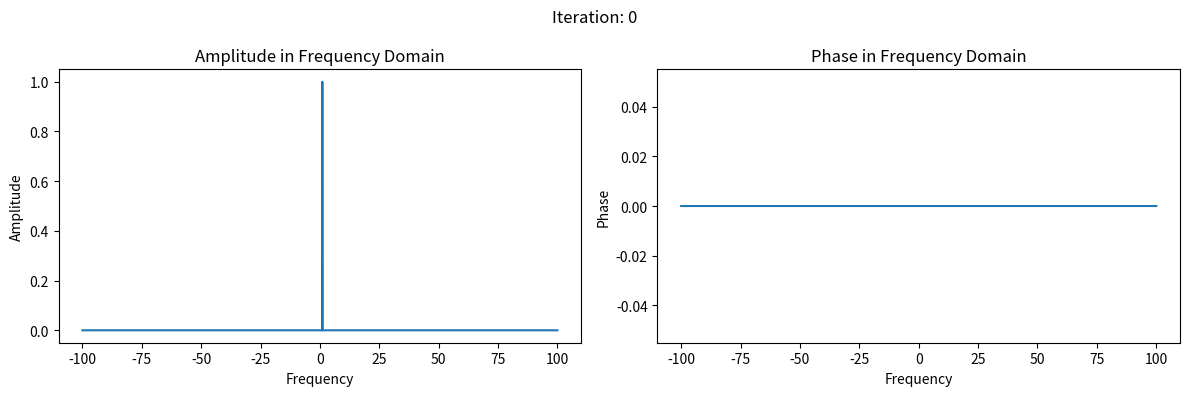
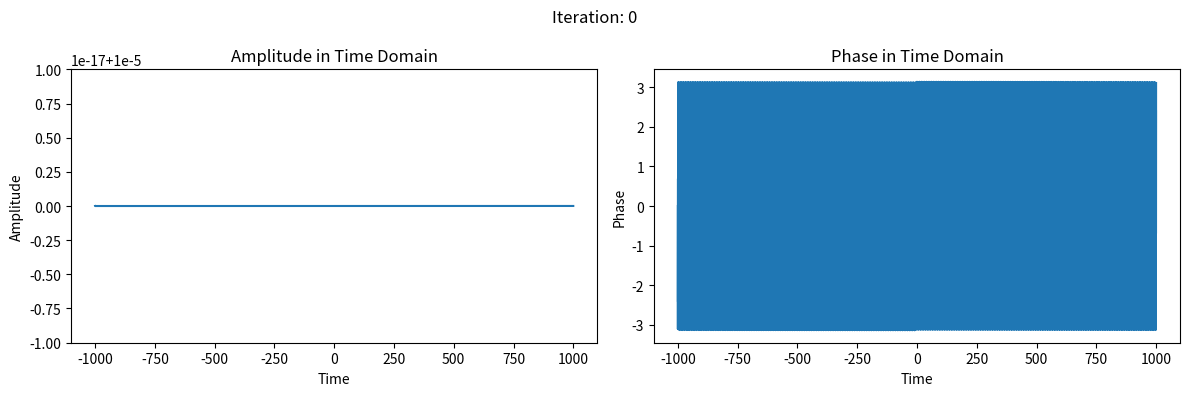
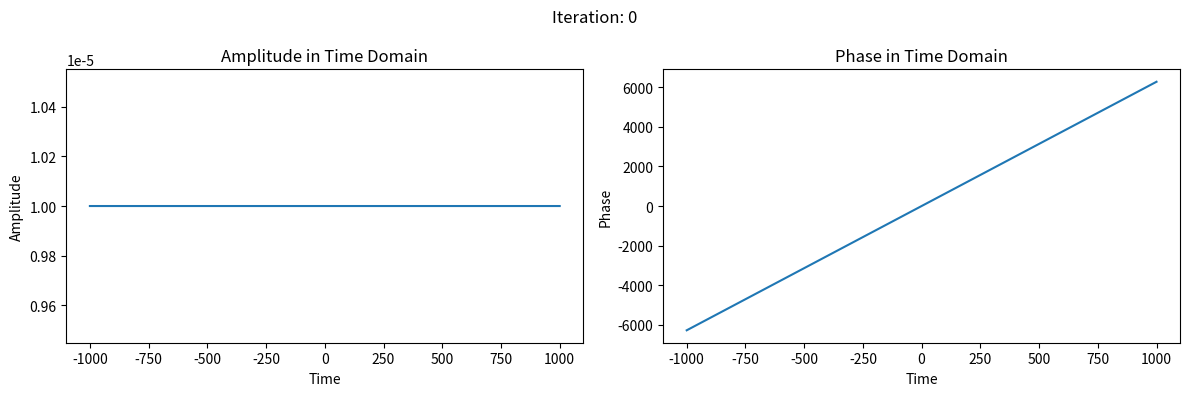
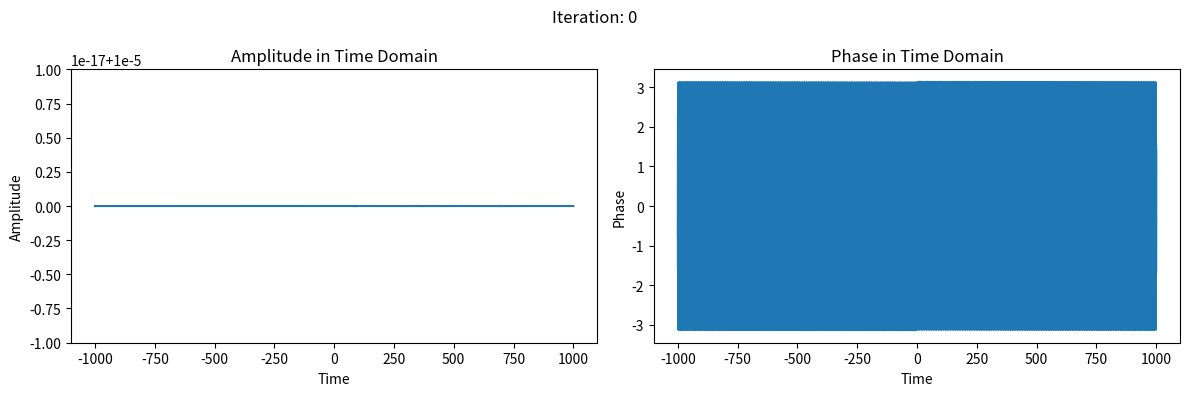
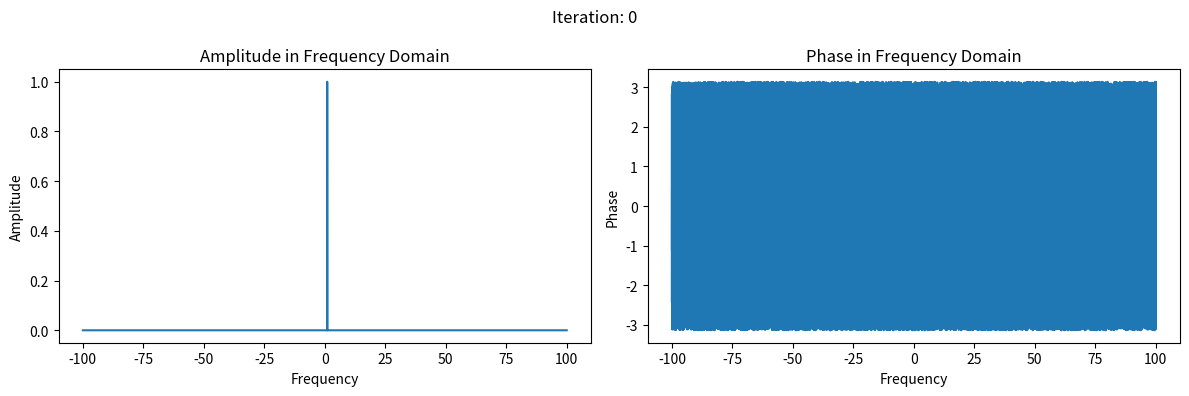
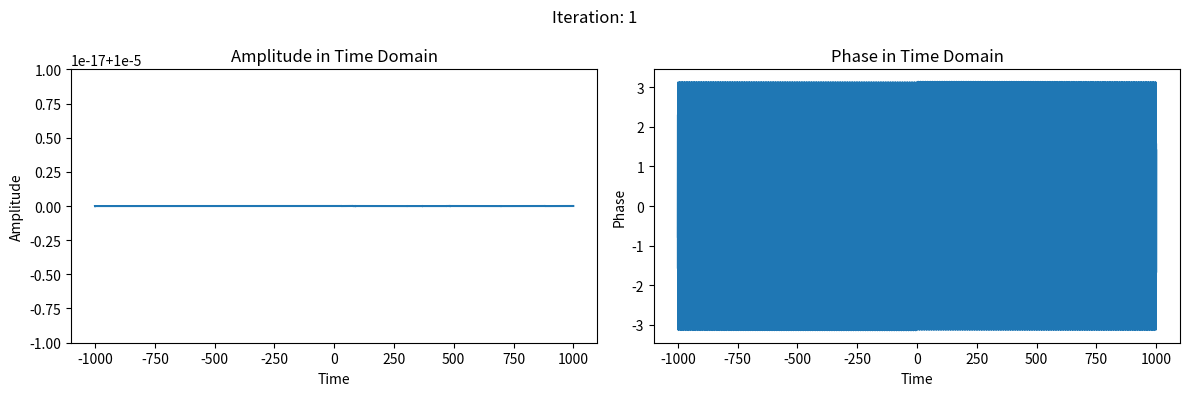
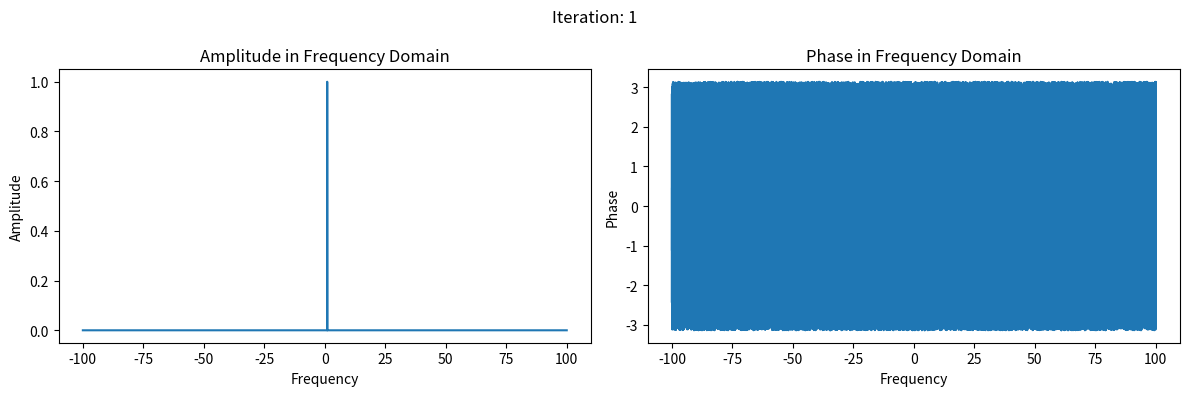
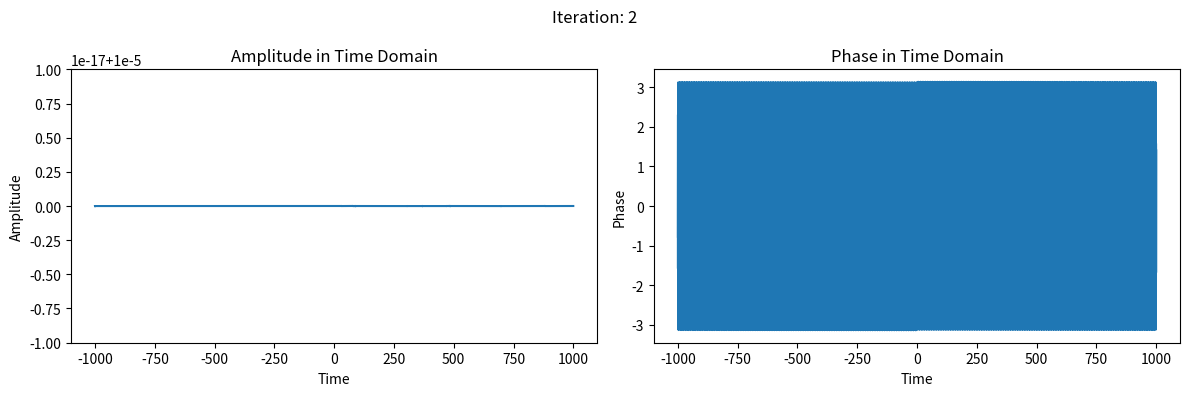
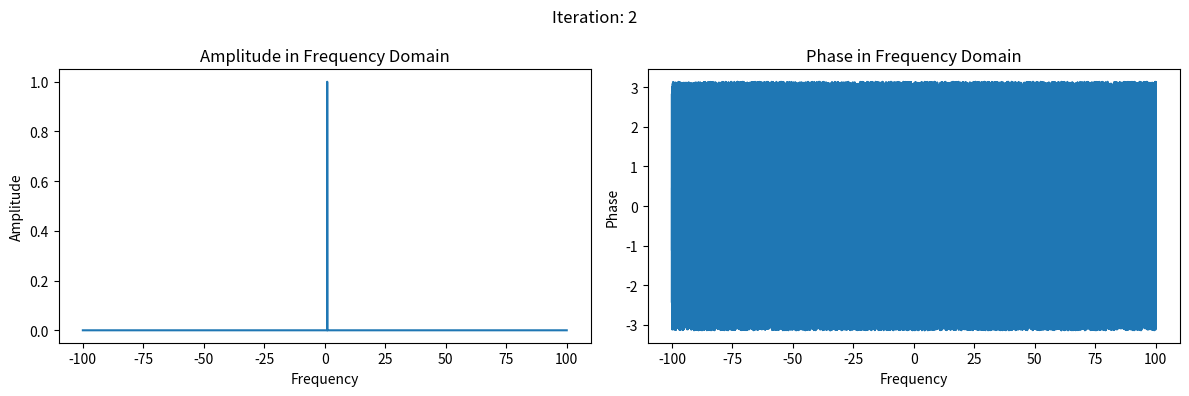
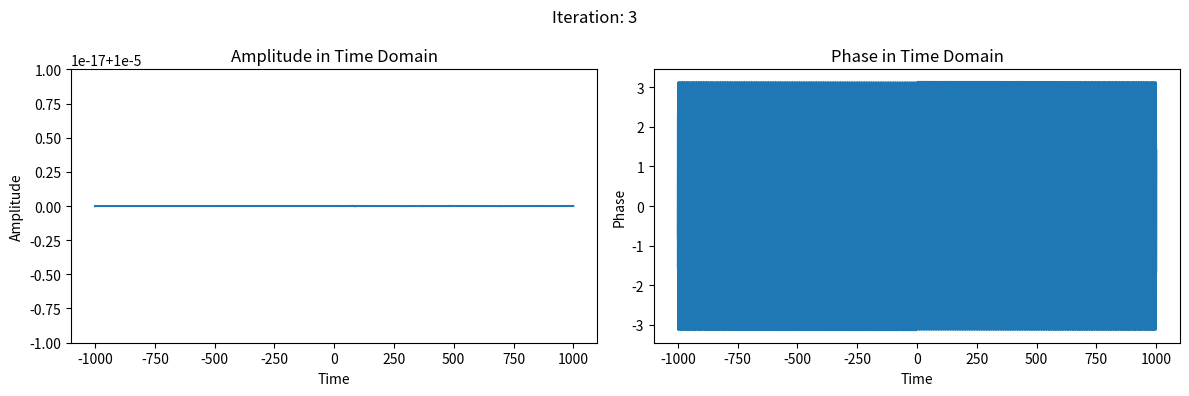
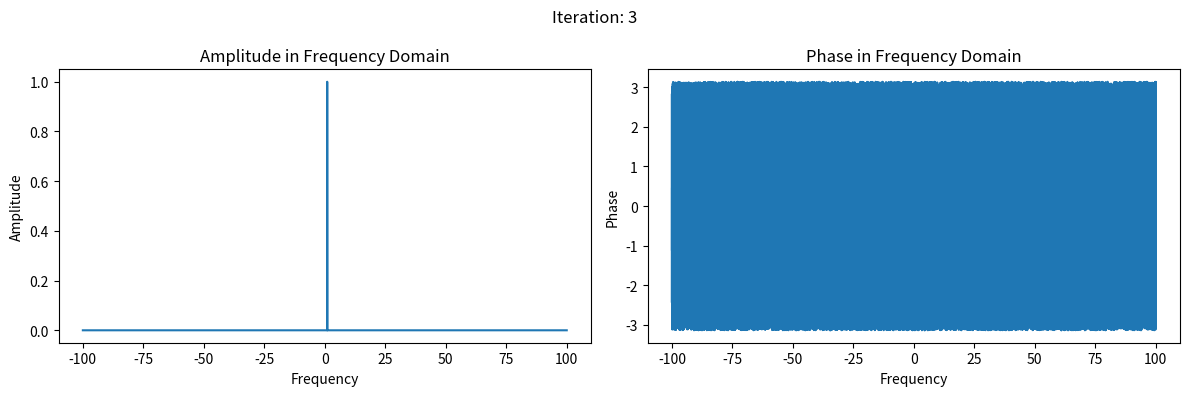
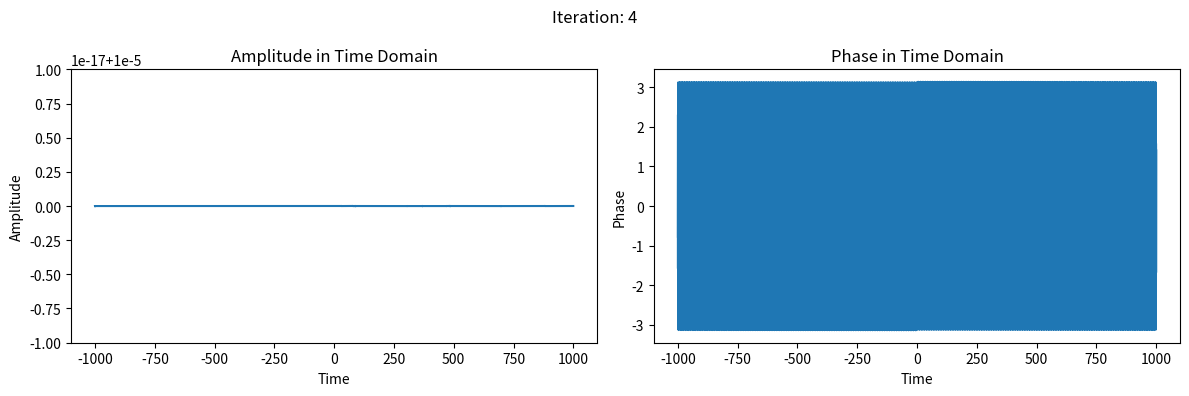
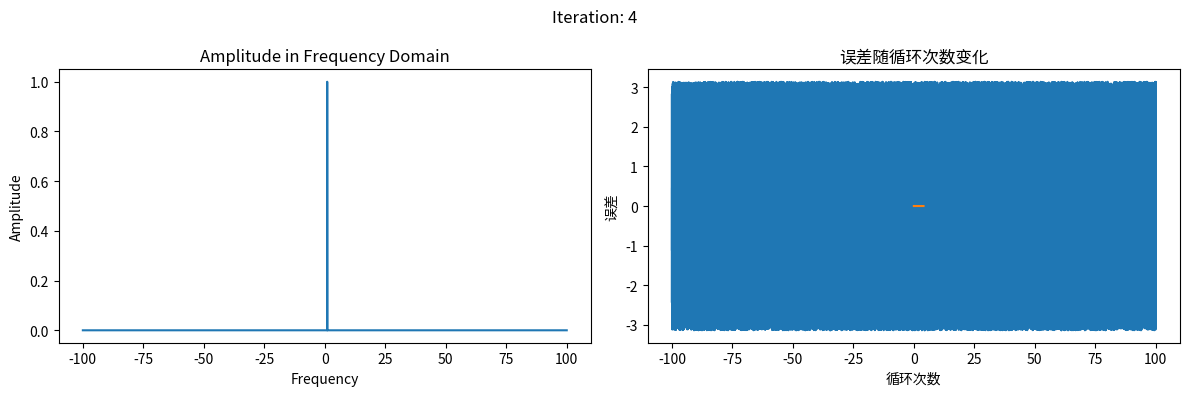
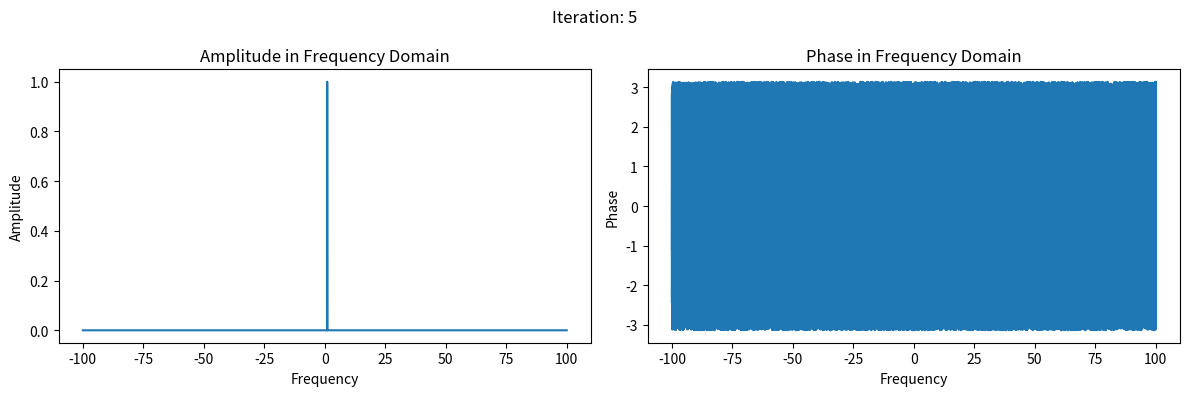
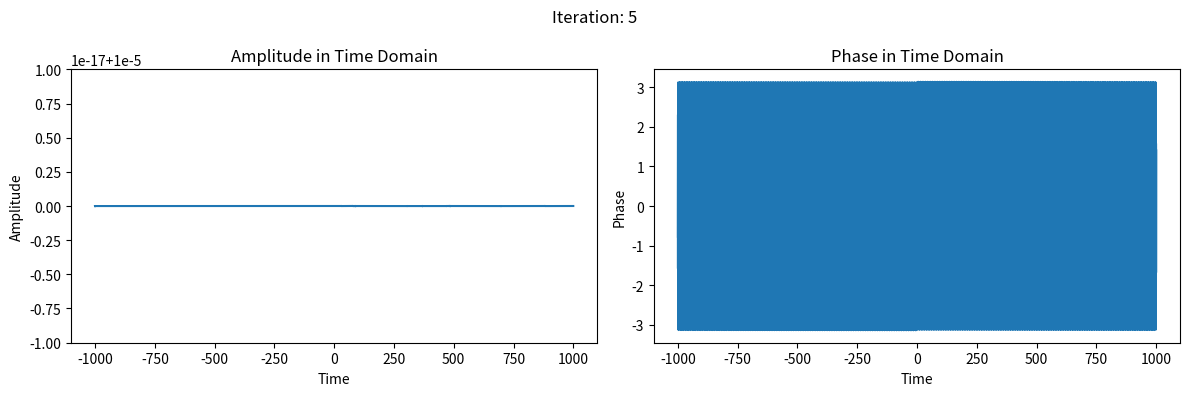

These charts were generated, in order, by the following Python code:
#函数集成款
import numpy as np
import matplotlib.pyplot as plt
w = np.linspace(-100, 100, 100000)
M = len(w)
t = np.linspace(-1000, 1000, M)
At_in=1
i=0
# 创建频率域信号
# 创建高斯振幅分布函数
mu = 1  # 均值
sigma = 0.01  # 标准差
#A0_w=np.exp(-(w - mu)**2 / (2 * sigma**2))

A0_w = np.zeros_like(w)
index = np.abs(w - 1).argmin()
A0_w[index] = 1
'''A0_w = np.zeros_like(w)
A0_w[(w > 18) & (w < 22)] = 1
A0_w[(w > 38) & (w < 42)] = 1
A0_w[(w > 58) & (w < 62)] = 1'''
phi0_w =w-w

def plot_frequency_domain(A_w, phi_w,i):

    # 绘制频域信号的幅度和相位
    plt.figure(figsize=(12, 4))
    # 标题
    plt.suptitle(f"Iteration: {i}")
    # 幅度图
    plt.subplot(1, 2, 1)
    plt.plot(w, A_w)
    plt.xlabel('Frequency')
    plt.ylabel('Amplitude')
    plt.title('Amplitude in Frequency Domain')

    # 相位图
    plt.subplot(1, 2, 2)
    plt.plot(w, phi_w)
    plt.xlabel('Frequency')
    plt.ylabel('Phase')
    plt.title('Phase in Frequency Domain')

    # 调整子图之间的间距
    plt.tight_layout()

    # 展示图形
    plt.show()

def plot_time_domain(A_t, phi_t,i):



    # 绘制时域信号的幅度和相位
    plt.figure(figsize=(12, 4))
    # 标题
    plt.suptitle(f"Iteration: {i}")
    # 幅度图
    plt.subplot(1, 2, 1)
    plt.plot(t, A_t)
    plt.xlabel('Time')
    plt.ylabel('Amplitude')
    plt.title('Amplitude in Time Domain')

    # 相位图
    plt.subplot(1, 2, 2)
    plt.plot(t, phi_t)
    plt.xlabel('Time')
    plt.ylabel('Phase')
    plt.title('Phase in Time Domain')

    # 调整子图之间的间距
    plt.tight_layout()

    # 展示图形
    plt.show()

def fourier_transform(A_w, phi_w):
    
    # 构建频域信号
    signal = A_w * np.exp(1j * phi_w)
    
    # 傅里叶变换到时域
    time_signal = np.fft.ifft(signal)
    
    # 提取时域信号的幅度和相位
    A_t = np.abs(time_signal)

    phi_t = np.angle(time_signal)
    
    return A_t, phi_t

def fourier_transformt(A_t, phi_t):
    
    # 构建频域信号
    signal = A_t * np.exp(1j * phi_t)
    
    # 傅里叶变换到时域
    time_signal = np.fft.fft(signal)
    
    # 提取时域信号的幅度和相位
    A_w = np.abs(time_signal)

    phi_w = np.angle(time_signal)
    
    return A_w, phi_w

def calculate_mse(signal1, signal2):
    # 确保信号长度相同
    if len(signal1) != len(signal2):
        raise ValueError("信号长度不一致")

    # 计算均方误差
    mse = np.mean((signal1 - signal2)**2)

    return mse


#频率上
plot_frequency_domain(A0_w, phi0_w,i)
A_t, phi_t = fourier_transform(A0_w, phi0_w)
np.savetxt('A1_w.txt', phi_t)
plot_time_domain(A_t, phi_t,i)
At_in = np.mean(A_t)
A_t=At_in*np.ones_like(A_t)
phi_t = 2 * np.pi * np.ones_like(A_t)*t
plot_time_domain(A_t, phi_t,i)
A_w, phi_w=fourier_transformt(A_t, phi_t)

i=i+1

'''
for i in range(1, 1000):

  #plot_frequency_domain(A_w, phi_w,i)
  A_w=A0_w
  A_t, phi_t = fourier_transform(A_w, phi_w)
  #plot_time_domain(A_t, phi_t,i)
  A_t=At_in
  A_w, phi_w=fourier_transformt(A_t, phi_t)
  i=i+1
'''
# 定义循环次数和误差列表
num_iterations = 5
errors = []

# 执行循环
for i in range(num_iterations):
    error = calculate_mse(A_w, A0_w)
    # 将误差添加到列表中
    errors.append(error)
    A_w=A0_w
    A_t, phi_t = fourier_transform(A_w, phi_w)
    plot_time_domain(A_t, phi_t,i)
    At_in = np.mean(A_t)
    A_t=At_in* np.ones_like(A_t)
    A_w, phi_w=fourier_transformt(A_t, phi_t)
    plot_frequency_domain(A_w, phi_w,i)
    i=i+1
    print("Hello, World!")
    
# 绘制误差随循环次数递减的图形
plt.plot(range(num_iterations), errors)
plt.xlabel('循环次数')
plt.ylabel('误差')
plt.title('误差随循环次数变化')
plt.show()

plot_frequency_domain(A_w, phi_w,i)


A_w=A0_w


A_t, phi_t = fourier_transform(A_w, phi_w)
phi_t_unwrapped = np.unwrap(phi_t)
#时间相位
plot_time_domain(A_t,phi_t,i)
print(At_in)  # 打印输出常数
np.savetxt('A0_w.txt', phi_t)






